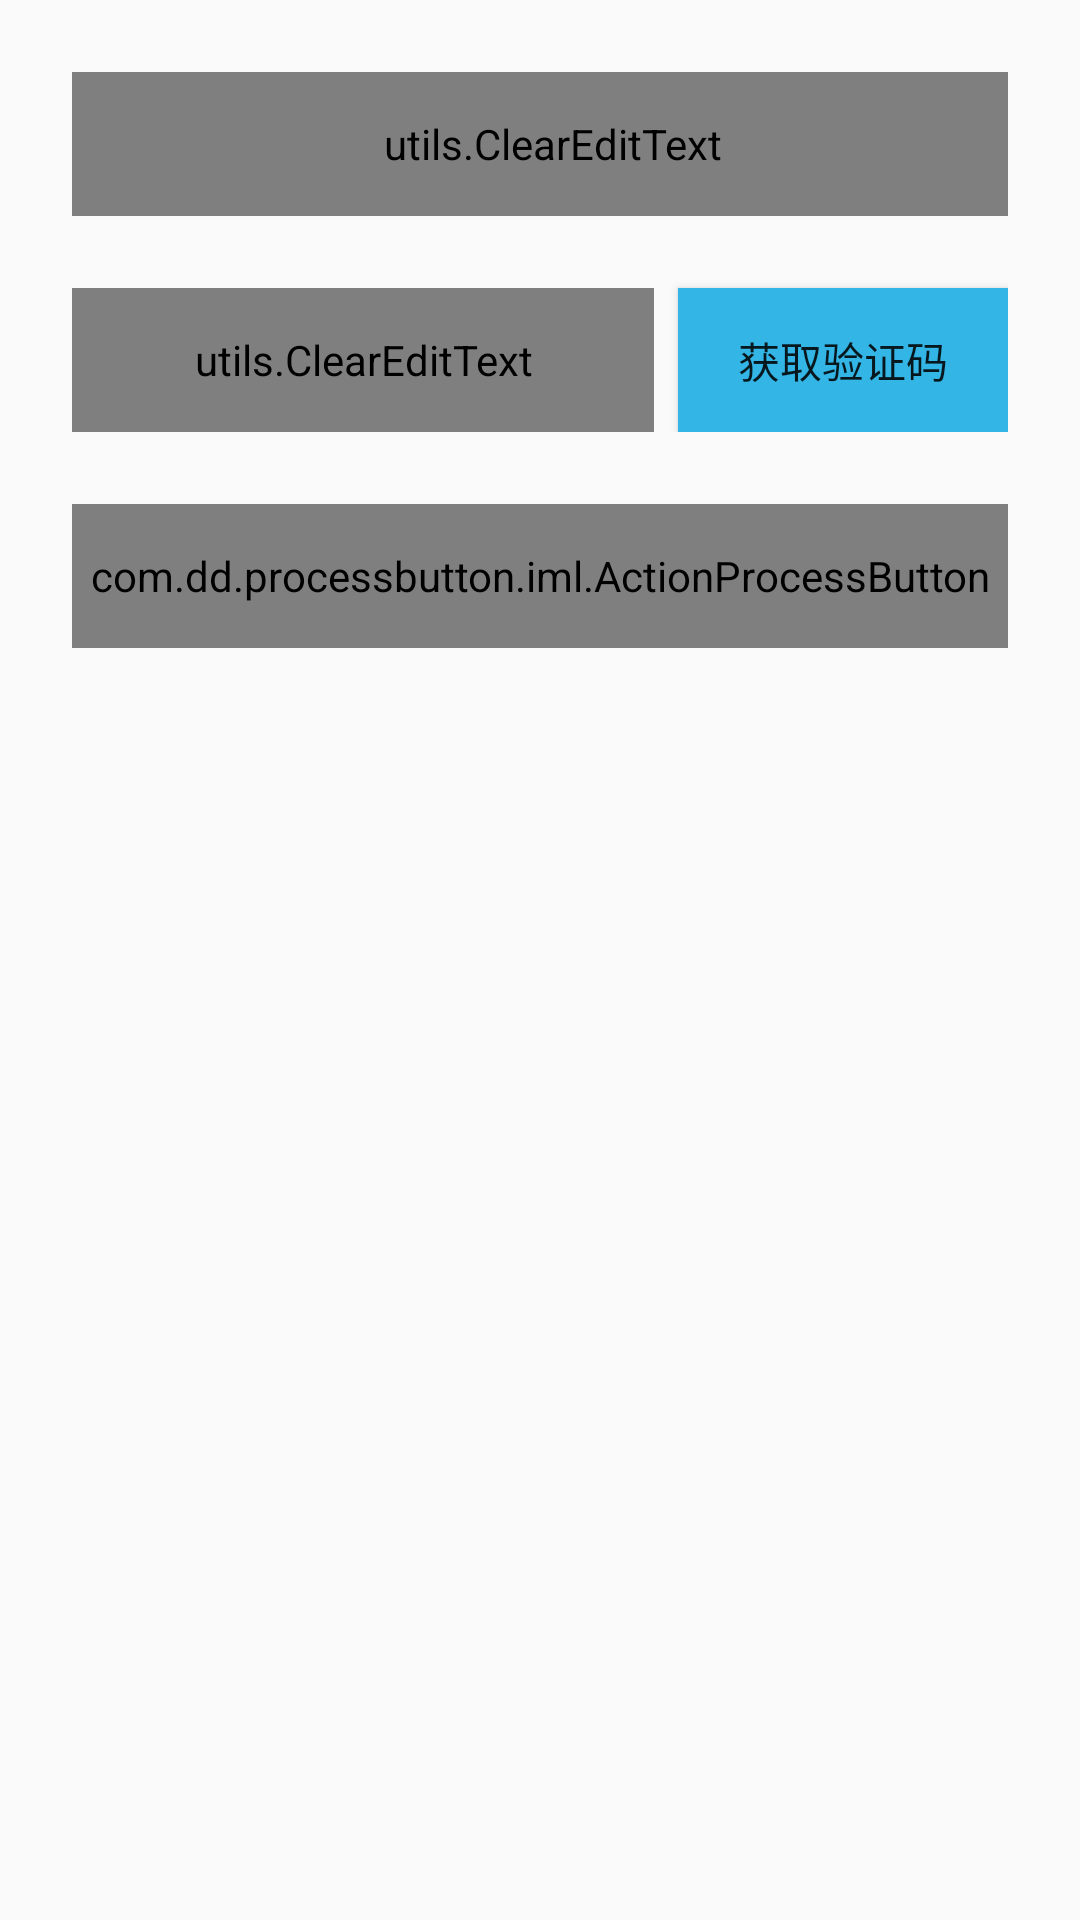

This screen was rendered from an Android layout file. Write that file and the resources it references.
<!-- AndroidManifest.xml: application theme AppTheme -->
<!-- res/layout/activity_register.xml -->
<?xml version="1.0" encoding="utf-8"?>
<LinearLayout xmlns:android="http://schemas.android.com/apk/res/android"
    xmlns:tools="http://schemas.android.com/tools"
    xmlns:custom="http://schemas.android.com/apk/res-auto"
    android:layout_width="match_parent"
    android:layout_height="match_parent"
    android:layout_gravity="center_vertical"
    android:gravity="center_horizontal"
    android:orientation="vertical"
    android:paddingBottom="@dimen/activity_vertical_margin"
    android:paddingLeft="@dimen/activity_horizontal_margin"
    android:paddingRight="@dimen/activity_horizontal_margin"
    android:paddingTop="@dimen/activity_vertical_margin"
    tools:context="cqut.edu.cn.bangke.RegisterActivity">

    <ScrollView
        android:id="@+id/login_form"
        android:layout_width="match_parent"
        android:layout_height="match_parent">

        <LinearLayout
            android:id="@+id/phone_login_form"
            android:layout_width="match_parent"
            android:layout_height="wrap_content"
            android:orientation="vertical">

            <android.support.design.widget.TextInputLayout
                android:layout_width="match_parent"
                android:layout_height="64dp">

                <utils.ClearEditText
                    android:id="@+id/et_reg_username"
                    android:layout_width="match_parent"
                    android:layout_height="48dp"
                    android:layout_marginLeft="8dp"
                    android:layout_marginRight="8dp"
                    android:layout_marginTop="8dp"
                    android:background="@drawable/bg_et"
                    android:drawableLeft="@mipmap/user"
                    android:hint="@string/prompt_username"
                    android:paddingLeft="8dp"
                    android:textSize="16sp" />
            </android.support.design.widget.TextInputLayout>

            

            <LinearLayout
                android:layout_width="match_parent"
                android:layout_height="64dp"
                android:gravity="center_vertical"
                android:orientation="horizontal"
                android:layout_marginBottom="8dp"
                android:layout_marginLeft="8dp"
                android:layout_marginRight="8dp"
                android:weightSum="4">

                <utils.ClearEditText
                    android:id="@+id/et_auth_code"
                    android:layout_width="wrap_content"
                    android:layout_height="48dp"
                    android:layout_weight="3"
                    android:background="@drawable/bg_et"
                    android:gravity="center_vertical"
                    android:singleLine="true"
                    android:hint="@string/code"
                    android:inputType="number"
                    android:layout_marginTop="8dp"
                    android:paddingLeft="8dp"
                    android:paddingRight="8dp" />

                <Button
                    android:id="@+id/btn_auth"
                    android:layout_width="wrap_content"
                    android:layout_height="48dp"
                    android:layout_weight="1"
                    android:layout_marginLeft="8dp"
                    android:background="@color/blue_normal"
                    android:layout_marginTop="8dp"
                    android:gravity="center"
                    android:maxWidth="96dp"
                    android:text="@string/auth_code" />
            </LinearLayout>

            <com.dd.processbutton.iml.ActionProcessButton
                android:id="@+id/btn_register"
                android:layout_width="match_parent"
                android:layout_marginTop="16dp"
                android:layout_marginLeft="8dp"
                android:layout_marginRight="8dp"
                android:layout_height="48dp"
                android:text="注册"
                android:textColor="@android:color/white"
                android:textSize="18sp"
                android:background="@color/blue_normal"
                custom:pb_colorComplete="@color/green_complete"
                custom:pb_colorNormal="@color/blue_normal"
                custom:pb_colorPressed="@color/blue_pressed"
                custom:pb_colorProgress="@color/purple_progress"
                custom:pb_textComplete="Success"
                custom:pb_textProgress="Loading"
                custom:pb_textError="Error"
                custom:pb_colorError="@color/red_error" />

        </LinearLayout>
    </ScrollView>


</LinearLayout>
<!-- resources referenced by this layout -->
<resources>
  <color name="blue_normal">#ff33b5e5</color>
  <color name="blue_pressed">#ff0099cc</color>
  <color name="green_complete">#ff99cc00</color>
  <color name="purple_progress">#ffaa66cc</color>
  <color name="red_error">#ffff4444</color>
  <dimen name="activity_horizontal_margin">16dp</dimen>
  <dimen name="activity_vertical_margin">16dp</dimen>
  <!-- drawable bg_et (drawable) -->
  <?xml version="1.0" encoding="utf-8"?>
  <selector xmlns:android="http://schemas.android.com/apk/res/android">
      <item android:state_focused="false" android:drawable="@drawable/bg_et_normal" />
      <item android:state_focused="true" android:drawable="@drawable/bg_et_focused" />
  </selector>
  <!-- mipmap pwd: png bitmap (mipmap-hdpi, 508 bytes) -->
  <!-- mipmap user: png bitmap (mipmap-hdpi, 753 bytes) -->
  <string name="auth_code">获取验证码</string>
  <string name="code">验证码</string>
  <string name="prompt_password">密码</string>
  <string name="prompt_rpassword">重复密码</string>
  <string name="prompt_username">用户名</string>
  <style name="AppTheme" parent="Theme.AppCompat.Light.DarkActionBar">
          
          <item name="colorPrimary">@color/colorPrimary</item>
          <item name="colorPrimaryDark">@color/colorPrimaryDark</item>
          <item name="colorAccent">@color/colorAccent</item>
      </style>
  <!-- drawable bg_et_normal (drawable) -->
  <?xml version="1.0" encoding="UTF-8"?>
  <shape xmlns:android="http://schemas.android.com/apk/res/android">
      <corners android:radius="3dp" />
      <stroke
          android:width="1dp"
          android:color="@color/bg_border_normal" />
  </shape>
  <!-- drawable bg_et_focused (drawable) -->
  <?xml version="1.0" encoding="utf-8"?>
  <shape xmlns:android="http://schemas.android.com/apk/res/android">
      <corners android:radius="3dp" />
      <stroke
          android:width="1dip"
          android:color="@color/bg_border" />
  </shape>
  <color name="colorPrimary">#03A9F4</color>
  <color name="colorPrimaryDark">#0288D1</color>
  <color name="colorAccent">#03A9F4</color>
  <color name="bg_border_normal">#728ea3</color>
  <color name="bg_border">#A5DC86</color>
</resources>
